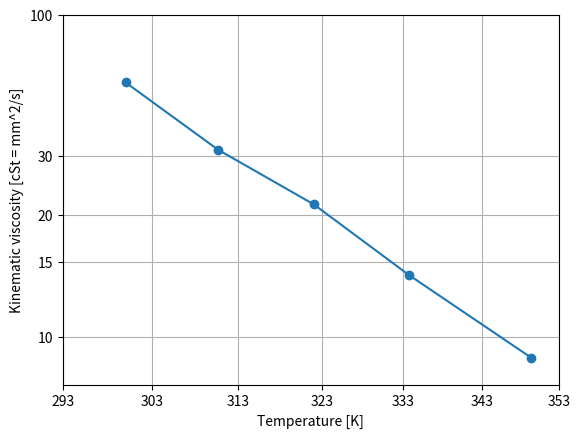

Recreate this plot in Python.

# Problem 3

import numpy as np
import matplotlib.pyplot as plt

# Example data
T = np.array([27, 37.6, 49.0, 60.7, 76.4]) + 273  # Temperature in Kelvin
v = np.array([53.7, 31.4, 21.4, 13.9, 9.05])        # Kinematic viscosity in cSt

# Plot using log(T) and log(log(v))
plt.figure(1)
plt.clf()

plt.plot(np.log(T), np.log(np.log(v)), '-o')
plt.grid(True)

# Make y-axis
labels = np.array([5, 10, 15, 20, 30, 100, 200])
Ytick = np.log(np.log(labels))
plt.gca().set_yticks(Ytick)
plt.gca().set_yticklabels(labels)

# Make x-axis
xlabels = np.arange(-20, 101, 10) + 273  # Temperature labels from -20 to 100 with a step of 10
Xtick = np.log(xlabels)
plt.gca().set_xticks(Xtick)
plt.gca().set_xticklabels(xlabels)

# Set range of axis
plt.axis([np.log(293), np.log(353), np.log(np.log(8)), np.log(np.log(100))])

# Labels
plt.xlabel('Temperature [K]')
plt.ylabel('Kinematic viscosity [cSt = mm^2/s]')

# Show the plot
plt.show()

# 2 - fit the data

modify_nu = np.log(np.log(v+0.8))
modify_T = np.log(T)
a=np.polyfit(modify_T, modify_nu, 1)
m = a[0]
C = a[1]

print(f"Following the ASTM walther relation, the constants are: m = {m:.3f} and C = {C:.3f}")
print("-----")
m_simple = (np.log(np.log(v[4]+0.8)) - np.log(np.log(v[0]+0.8)))/(np.log(T[4])-np.log(T[0]))
C_simple = np.log(np.log(v[0]+0.8)) - m_simple*np.log(T[0])
print(f"Following the simple relation, the constants are: m = {m_simple:.3f} and C = {C_simple:.3f}")

# 3 - how much should the temperature increase to halft the kinematic viscosity

nu_30 = 30
nu_15 = nu_30/2
T_30 = np.exp((np.log(np.log(nu_30 + 0.8)) - C_simple)/m_simple)
T_15 = np.exp((np.log(np.log(nu_15 + 0.8)) - C_simple)/m_simple)

print(f"The temperature should increase by {T_15-T_30:.2f} K to halft the kinematic viscosity")